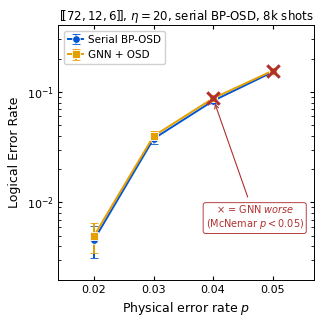

Python code for this plot: (Note: this script raises an exception after producing the figure.)
#!/usr/bin/env python3
"""Generate fig_F4_phase4_ler — column width (3.3 in).

Annotation placed in the RIGHT side of the plot (away from the upper-left
legend) pointing to the statistically-worse operating points.
"""
import matplotlib
matplotlib.use("Agg")
import matplotlib.pyplot as plt
import numpy as np
from pathlib import Path

ps          = np.array([0.020, 0.030, 0.040, 0.050])
bp_osd_ler  = np.array([0.0046, 0.0377, 0.0831, 0.1515])
gnn_osd_ler = np.array([0.0050, 0.0399, 0.0876, 0.1555])

n, z = 8000, 1.96
def wilson_ci(p_hat):
    return z * np.sqrt(p_hat * (1 - p_hat) / n)

bp_ci  = wilson_ci(bp_osd_ler)
gnn_ci = wilson_ci(gnn_osd_ler)

mcn_p      = np.array([0.68, 0.63, 0.033, 3.6e-5])
worse_mask = mcn_p < 0.05

plt.rcParams.update({
    "font.family":       "sans-serif",
    "font.sans-serif":   ["Arial", "Helvetica", "DejaVu Sans"],
    "font.size":         8,
    "axes.labelsize":    9,
    "axes.titlesize":    8.5,
    "axes.linewidth":    0.7,
    "xtick.labelsize":   8,
    "ytick.labelsize":   8,
    "xtick.direction":   "in",
    "ytick.direction":   "in",
    "xtick.top":         True,
    "ytick.right":       True,
    "xtick.major.size":  3,
    "ytick.major.size":  3,
    "lines.linewidth":   1.4,
    "lines.markersize":  5.5,
    "legend.fontsize":   7.5,
    "legend.frameon":    True,
    "legend.framealpha": 0.92,
    "legend.edgecolor":  "#cccccc",
    "figure.dpi":        150,
    "savefig.dpi":       300,
    "savefig.bbox":      "tight",
    "savefig.pad_inches": 0.08,
    "pdf.fonttype":      42,
})

fig, ax = plt.subplots(figsize=(3.3, 3.3))

ax.errorbar(ps, bp_osd_ler, yerr=bp_ci,
            fmt="o-", color="#0055D4", capsize=3, capthick=0.8,
            linewidth=1.4, markersize=5.5,
            markeredgewidth=0.6, markeredgecolor="white",
            label="Serial BP-OSD", zorder=5)
ax.errorbar(ps, gnn_osd_ler, yerr=gnn_ci,
            fmt="s-", color="#E69F00", capsize=3, capthick=0.8,
            linewidth=1.4, markersize=5.5,
            markeredgewidth=0.6, markeredgecolor="white",
            label="GNN + OSD", zorder=5)

# Red × at statistically-worse points
ax.scatter(ps[worse_mask], gnn_osd_ler[worse_mask],
           marker="x", color="#B03030", s=80, linewidths=2.2, zorder=8)

ax.set_yscale("log")
ax.set_ylim(2e-3, 4e-1)
ax.set_xlim(0.014, 0.057)
ax.set_xlabel(r"Physical error rate $p$")
ax.set_ylabel("Logical Error Rate")
ax.set_title(r"$[\![72,12,6]\!]$, $\eta=20$, serial BP-OSD, 8k shots", pad=4)

# Legend upper LEFT
ax.legend(loc="upper left", handlelength=1.5, handletextpad=0.4)

# Annotation: placed in the LOWER-RIGHT quadrant of the log plot
# (below the two × marks, to the right) — far from the upper-left legend.
# The × marks are at (0.040, 0.0876) and (0.050, 0.1555).
# Lower-right has p~0.048, log-y ~0.009 (well below both × marks).
ax.annotate(
    r"$\times$ = GNN $\mathit{worse}$" "\n" r"(McNemar $p<0.05$)",
    xy=(0.040, 0.0876),
    xytext=(0.047, 0.0055),
    fontsize=7,
    color="#B03030",
    ha="center",
    va="bottom",
    arrowprops=dict(arrowstyle="->", color="#B03030",
                    lw=0.8, shrinkA=4, shrinkB=4),
    bbox=dict(boxstyle="round,pad=0.25", fc="white",
              ec="#B03030", alpha=0.92, lw=0.7),
    zorder=9,
)

out = Path(__file__).parent / "fig_F4_phase4_ler.pdf"
fig.savefig(out)
plt.close(fig)
print(f"Saved {out}")
